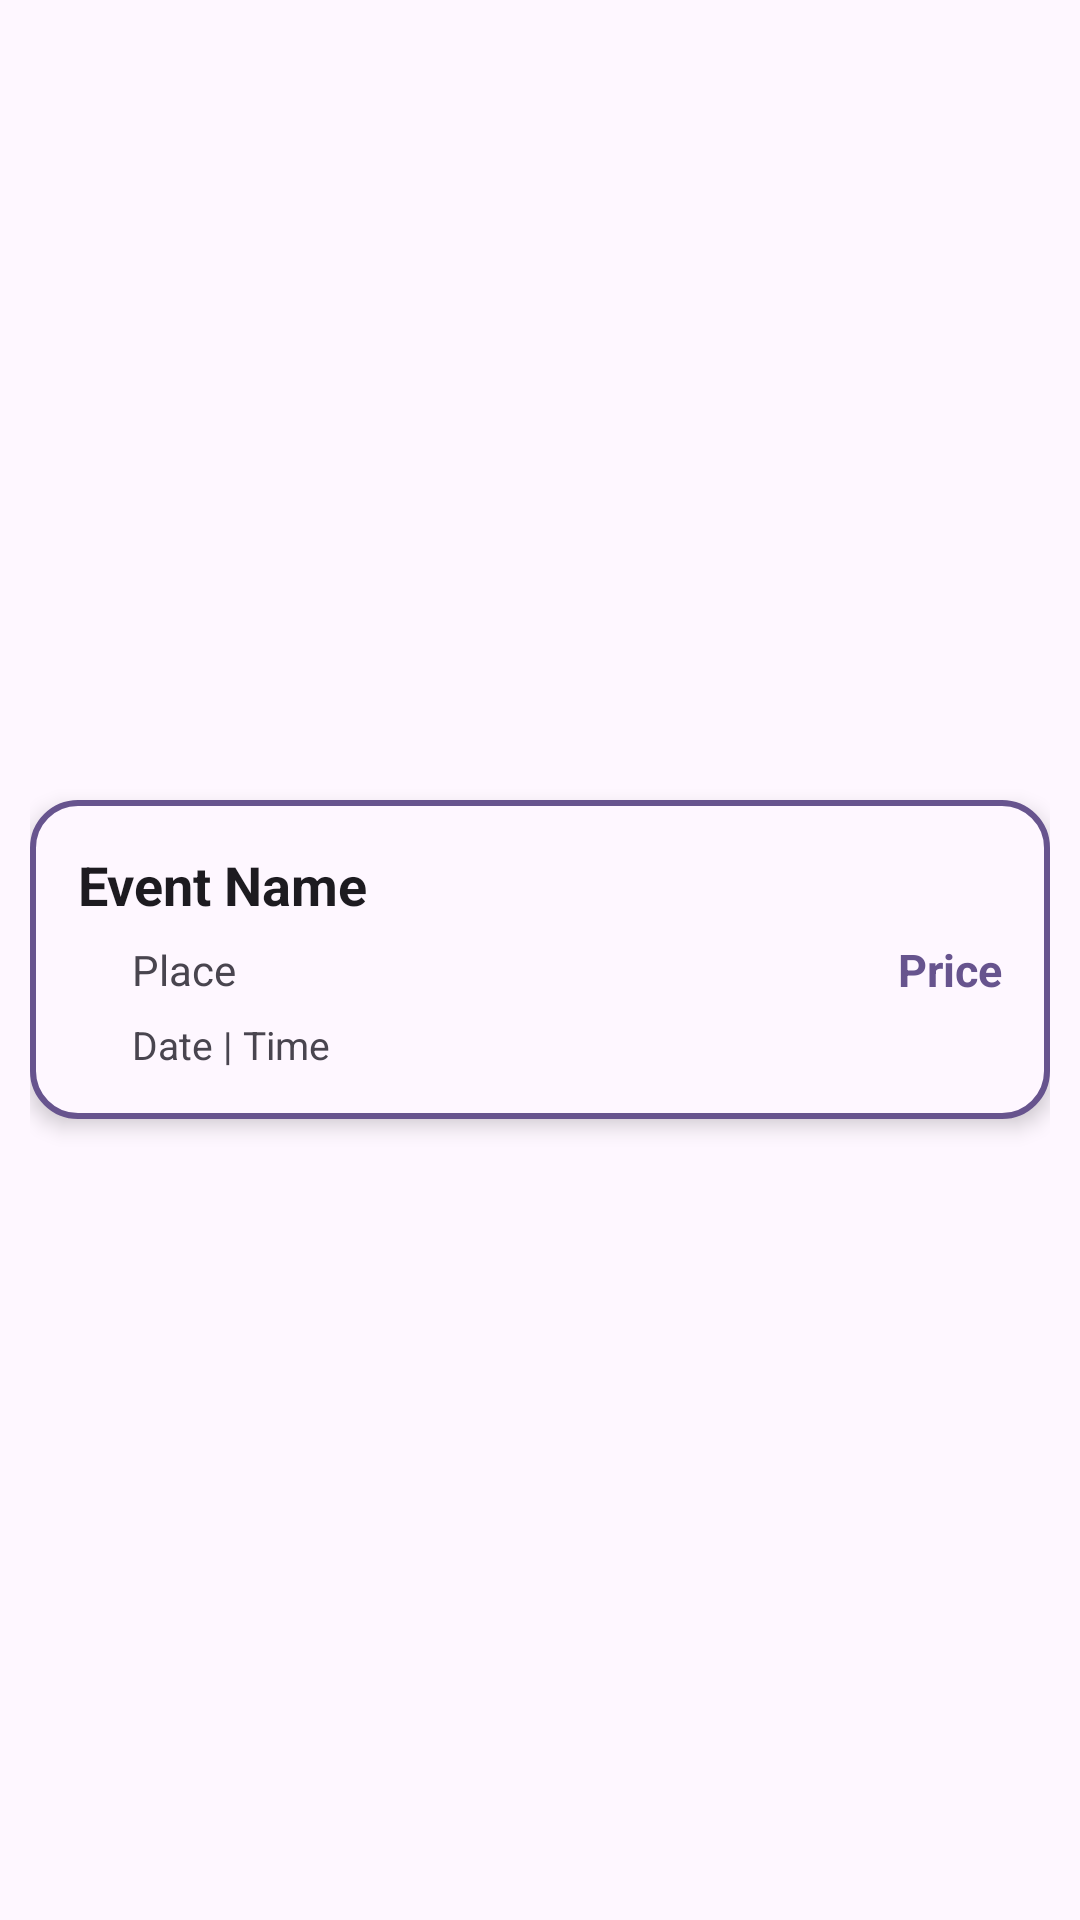

Reconstruct the res/layout file that produces this screen, plus the resources it refers to.
<!-- AndroidManifest.xml: application theme Theme.TikEvent -->
<!-- res/layout/notification_design.xml -->
<?xml version="1.0" encoding="utf-8"?>
<LinearLayout xmlns:android="http://schemas.android.com/apk/res/android"
    xmlns:app="http://schemas.android.com/apk/res-auto"
    android:layout_width="match_parent"
    android:layout_height="wrap_content"
    android:gravity="center_vertical"
    android:orientation="horizontal"
    android:padding="10dp">

    <com.google.android.material.checkbox.MaterialCheckBox
        android:id="@+id/my_ticket_checkbox"
        android:layout_width="32dp"
        android:layout_height="32dp"
        android:layout_marginStart="4dp"
        android:layout_marginEnd="2dp"
        android:scaleX="1.1"
        android:scaleY="1.1"
        android:visibility="gone"
        app:buttonTint="?android:attr/colorPrimary"
        app:checkedIconTint="@android:color/white"
        app:useMaterialThemeColors="false" />

    <androidx.constraintlayout.widget.ConstraintLayout
        android:id="@+id/ticket_details_container"
        android:layout_width="match_parent"
        android:layout_height="wrap_content"
        android:background="@drawable/custom_board"
        android:elevation="4dp"
        android:padding="16dp">

        <LinearLayout
            android:layout_width="0dp"
            android:layout_height="wrap_content"
            android:orientation="vertical"
            app:layout_constraintBottom_toBottomOf="parent"
            app:layout_constraintEnd_toEndOf="parent"
            app:layout_constraintStart_toStartOf="parent"
            app:layout_constraintTop_toTopOf="parent">

            <TextView
                android:id="@+id/my_ticket_event_name"
                android:layout_width="match_parent"
                android:layout_height="wrap_content"
                android:ellipsize="end"
                android:maxLines="1"
                android:text="Event Name"
                android:textColor="?android:attr/textColorPrimary"
                android:textSize="18sp"
                android:textStyle="bold" />

            <LinearLayout
                android:layout_width="match_parent"
                android:layout_height="wrap_content"
                android:layout_marginTop="6dp"
                android:gravity="center_vertical"
                android:orientation="horizontal">

                <ImageView
                    android:layout_width="14dp"
                    android:layout_height="14dp"
                    android:src="@drawable/distance_24px"
                    app:tint="?android:attr/textColorSecondary" />

                <TextView
                    android:id="@+id/my_ticket_place"
                    android:layout_width="0dp"
                    android:layout_height="wrap_content"
                    android:layout_marginStart="4dp"
                    android:layout_weight="1"
                    android:ellipsize="end"
                    android:maxLines="1"
                    android:text="Place"
                    android:textColor="?android:attr/textColorSecondary"
                    android:textSize="14sp" />

                <TextView
                    android:id="@+id/my_ticket_price"
                    android:layout_width="wrap_content"
                    android:layout_height="wrap_content"
                    android:layout_marginStart="4dp"
                    android:text="Price"
                    android:textColor="?android:attr/colorPrimary"
                    android:textSize="15sp"
                    android:textStyle="bold" />
            </LinearLayout>

            <LinearLayout
                android:layout_width="match_parent"
                android:layout_height="wrap_content"
                android:layout_marginTop="6dp"
                android:gravity="center_vertical"
                android:orientation="horizontal">

                <ImageView
                    android:layout_width="14dp"
                    android:layout_height="14dp"
                    android:src="@drawable/calendar_month_24px"
                    app:tint="?android:attr/textColorSecondary" />

                <TextView
                    android:id="@+id/my_ticket_date_time"
                    android:layout_width="match_parent"
                    android:layout_height="wrap_content"
                    android:layout_marginStart="4dp"
                    android:text="Date | Time"
                    android:textColor="?android:attr/textColorSecondary"
                    android:textSize="13sp" />
            </LinearLayout>
        </LinearLayout>
    </androidx.constraintlayout.widget.ConstraintLayout>
</LinearLayout>
<!-- resources referenced by this layout -->
<resources>
  <!-- drawable custom_board (drawable) -->
  <?xml version="1.0" encoding="utf-8"?>
  <shape xmlns:android="http://schemas.android.com/apk/res/android"
      android:shape="rectangle">
  
      <solid android:color="?android:attr/colorBackground" />
  
      <stroke
          android:width="2dp"
          android:color="?android:attr/colorPrimary" /> <corners android:radius="15dp" />
  
      <padding
          android:left="10dp"
          android:right="10dp"
          android:top="5dp"
          android:bottom="5dp" />
  </shape>
  <color name="md_theme_primary">#67548E</color>
  <color name="md_theme_onPrimary">#FFFFFF</color>
  <color name="md_theme_primaryContainer">#EADDFF</color>
  <color name="md_theme_onPrimaryContainer">#4F3D74</color>
  <color name="md_theme_secondary">#635B70</color>
  <color name="md_theme_onSecondary">#FFFFFF</color>
  <color name="md_theme_secondaryContainer">#E9DEF8</color>
  <color name="md_theme_onSecondaryContainer">#4B4358</color>
  <color name="md_theme_tertiary">#7E525E</color>
  <color name="md_theme_onTertiary">#FFFFFF</color>
  <color name="md_theme_tertiaryContainer">#FFD9E1</color>
  <color name="md_theme_onTertiaryContainer">#643B46</color>
  <color name="md_theme_error">#BA1A1A</color>
  <color name="md_theme_onError">#FFFFFF</color>
  <color name="md_theme_errorContainer">#FFDAD6</color>
  <color name="md_theme_onErrorContainer">#93000A</color>
  <color name="md_theme_background">#FEF7FF</color>
  <color name="md_theme_onBackground">#1D1B20</color>
  <color name="md_theme_surface">#FEF7FF</color>
  <color name="md_theme_onSurface">#1D1B20</color>
  <color name="md_theme_surfaceVariant">#E7E0EB</color>
  <color name="md_theme_onSurfaceVariant">#49454E</color>
  <color name="md_theme_outline">#7A757F</color>
  <color name="md_theme_outlineVariant">#CBC4CF</color>
  <color name="md_theme_inverseSurface">#322F35</color>
  <color name="md_theme_inverseOnSurface">#F5EFF7</color>
  <color name="md_theme_inversePrimary">#D2BCFD</color>
  <color name="md_theme_primaryFixed">#EADDFF</color>
  <color name="md_theme_onPrimaryFixed">#220F46</color>
  <color name="md_theme_primaryFixedDim">#D2BCFD</color>
  <color name="md_theme_onPrimaryFixedVariant">#4F3D74</color>
  <color name="md_theme_secondaryFixed">#E9DEF8</color>
  <color name="md_theme_onSecondaryFixed">#1E182B</color>
  <color name="md_theme_secondaryFixedDim">#CDC2DB</color>
  <color name="md_theme_onSecondaryFixedVariant">#4B4358</color>
  <color name="md_theme_tertiaryFixed">#FFD9E1</color>
  <color name="md_theme_onTertiaryFixed">#31101B</color>
  <color name="md_theme_tertiaryFixedDim">#F0B7C5</color>
  <color name="md_theme_onTertiaryFixedVariant">#643B46</color>
  <color name="md_theme_surfaceDim">#DED8E0</color>
  <color name="md_theme_surfaceBright">#FEF7FF</color>
  <color name="md_theme_surfaceContainerLowest">#FFFFFF</color>
  <color name="md_theme_surfaceContainerLow">#F8F1FA</color>
  <color name="md_theme_surfaceContainer">#F2ECF4</color>
  <color name="md_theme_surfaceContainerHigh">#ECE6EE</color>
  <color name="md_theme_surfaceContainerHighest">#E7E0E8</color>
</resources>
